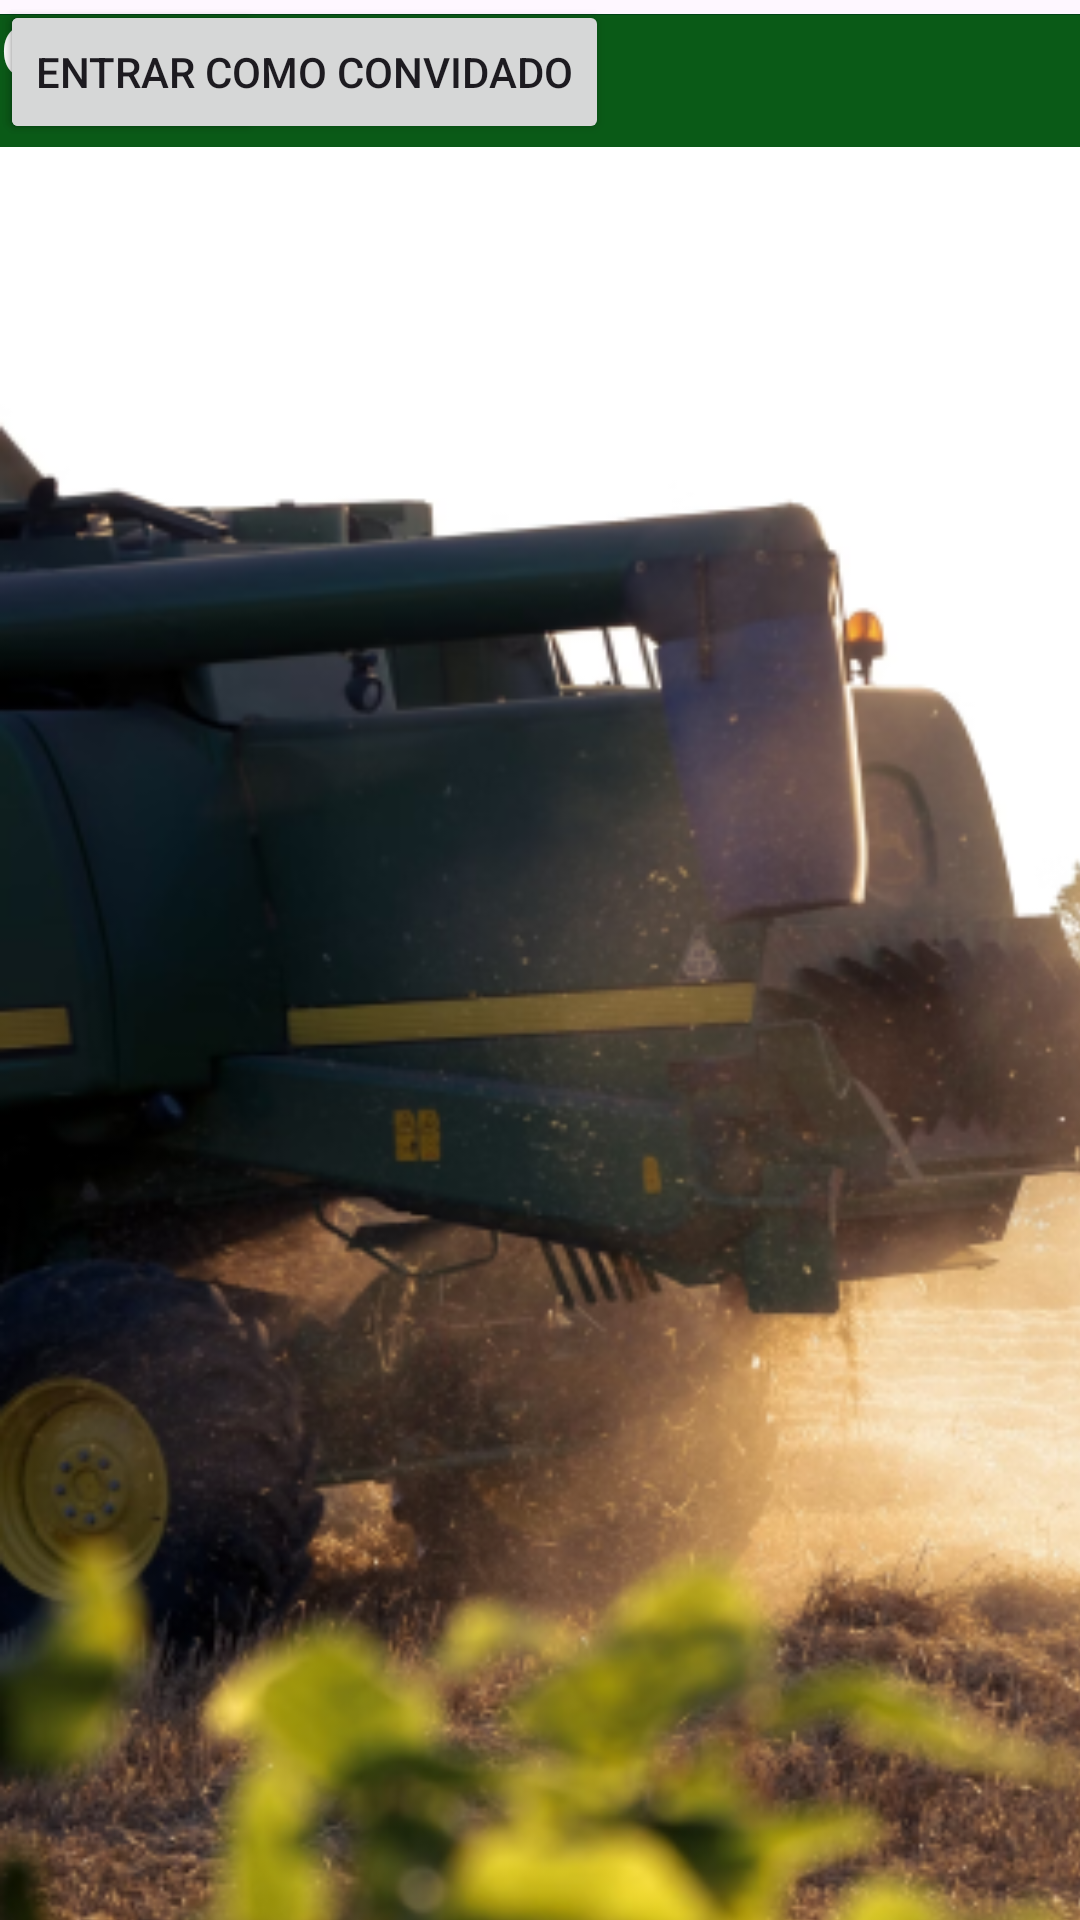

Write the Android layout XML for this screen, with the resource values it uses.
<!-- AndroidManifest.xml: application theme Theme.CedrinhoVerde -->
<!-- res/layout/tela_inicial.xml -->
<?xml version="1.0" encoding="utf-8"?>
<androidx.constraintlayout.widget.ConstraintLayout xmlns:android="http://schemas.android.com/apk/res/android"
    xmlns:app="http://schemas.android.com/apk/res-auto"
    xmlns:tools="http://schemas.android.com/tools"
    android:layout_width="match_parent"
    android:layout_height="match_parent"
    tools:context=".MainActivity">

    <ImageView
        android:id="@+id/tratorimagemfundo"
        android:layout_width="436dp"
        android:layout_height="786dp"
        app:srcCompat="@drawable/tratorimagem"
        tools:layout_editor_absoluteX="-13dp"
        tools:layout_editor_absoluteY="-48dp" />

    <Button
        android:id="@+id/botaologin"
        android:layout_width="wrap_content"
        android:layout_height="wrap_content"
        android:text="Login"
        android:textColorHighlight="#A81D1D"
        android:textColorLink="#FFFFFF"
        app:icon="@drawable/flechaesquerda"
        app:iconTint="#FFFFFF"
        tools:layout_editor_absoluteX="150dp"
        tools:layout_editor_absoluteY="496dp" />

    <Button
        android:id="@+id/botaoconvidado"
        android:layout_width="wrap_content"
        android:layout_height="wrap_content"
        android:text="Entrar como convidado"
        tools:layout_editor_absoluteX="108dp"
        tools:layout_editor_absoluteY="573dp" />

    <ImageView
        android:id="@+id/retverdeescuro"
        android:layout_width="wrap_content"
        android:layout_height="wrap_content"
        app:srcCompat="@drawable/Retangulolongo1"
        tools:layout_editor_absoluteX="0dp"
        tools:layout_editor_absoluteY="-6dp" />

    <ImageView
        android:id="@+id/retverdeclaro"
        android:layout_width="wrap_content"
        android:layout_height="wrap_content"
        app:srcCompat="@drawable/Retangulolongo2"
        tools:layout_editor_absoluteX="0dp"
        tools:layout_editor_absoluteY="25dp" />

    <TextView
        android:id="@+id/nomedoapp"
        android:layout_width="wrap_content"
        android:layout_height="wrap_content"
        android:fontFamily="serif"
        android:text="Cedrinho Verde"
        android:textColor="#FBFBFB"
        android:textSize="24sp"
        android:textStyle="bold"
        tools:layout_editor_absoluteX="110dp"
        tools:layout_editor_absoluteY="33dp" />

</androidx.constraintlayout.widget.ConstraintLayout>
<!-- resources referenced by this layout -->
<resources>
  <!-- drawable Retangulolongo1: png bitmap (drawable, 321 bytes) -->
  <!-- drawable Retangulolongo2: png bitmap (drawable, 332 bytes) -->
  <!-- drawable tratorimagem: png bitmap (drawable, 284641 bytes) -->
  <style name="Theme.CedrinhoVerde" parent="Base.Theme.CedrinhoVerde" />
  <style name="Base.Theme.CedrinhoVerde" parent="Theme.Material3.DayNight.NoActionBar">
          
          
      </style>
</resources>
